Run: headless pygame with SDL's dummy video driver; simulated clock (each Clock.tick advances the game by its frame time, no real sleeping); random seed 0; keys injected as events and as key.get_pressed() state; no mouse input.
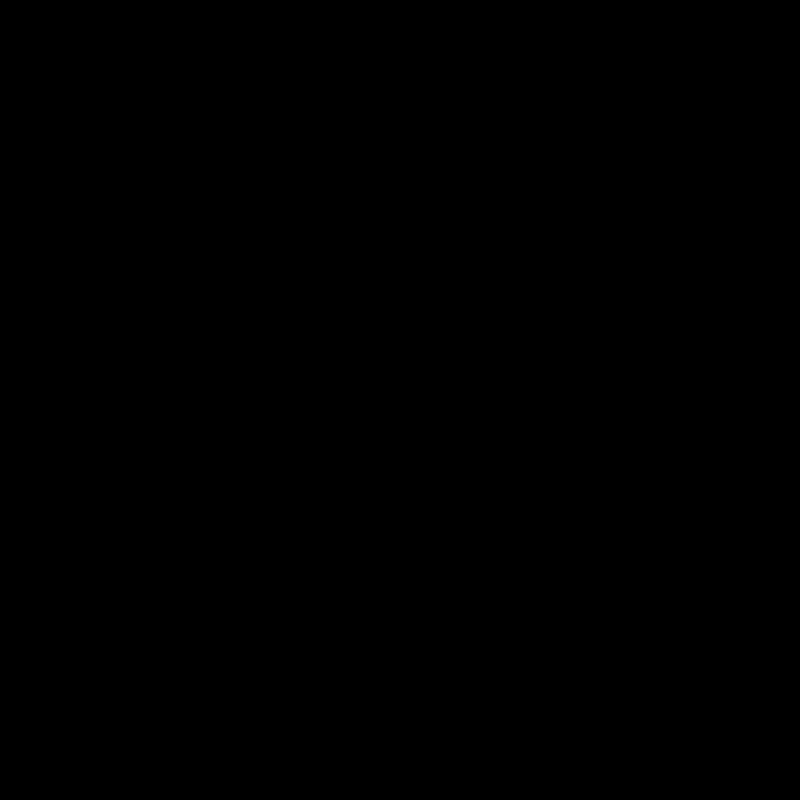
Frame 1 of 4 · flips 1–60 · no input
Frame 2 of 4 · flips 61–180 · tapped SPACE, RETURN · held RIGHT (→), D · screen unchanged from frame 1, image omitted
Frame 3 of 4 · flips 181–300 · held DOWN (↓), S · screen unchanged from frame 2, image omitted
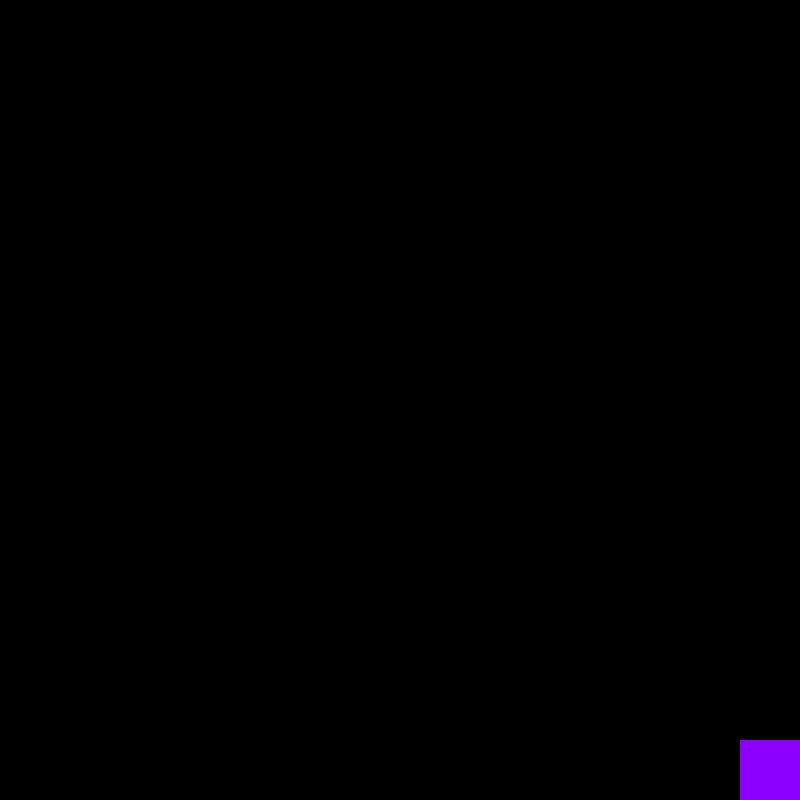
Frame 4 of 4 · flips 301–420 · held LEFT (←), A, UP (↑), W

The pygame program that drew these frames:

import pygame
pygame.init()

# Setup of our present
screen = pygame.display.set_mode([800,800])
pygame.display.set_caption("Happy birthday")
keepGoing = True
screen_fill = False
V = (139,0,255)
I = (46,43,95)
B = (0,0,255)
G = (0,255,0)
Y = (255,255,0)
O = (255,127,0)
R = (255,0,0)
rectx = 790
recty = 790
rectw = 10
recth = 10

# The initial rectangle
while keepGoing:
    for event in pygame.event.get():
        if event.type == pygame.QUIT:
            keepGoing = False
        if pygame.key.get_pressed()[pygame.K_UP]:
            if screen_fill == False:
                pygame.draw.rect(screen,V,(rectx,recty,rectw,\
                                           recth))
                rectx -= 10
                recty -= 10
                rectw += 10
                recth += 10
    pygame.display.update()

pygame.quit()    
